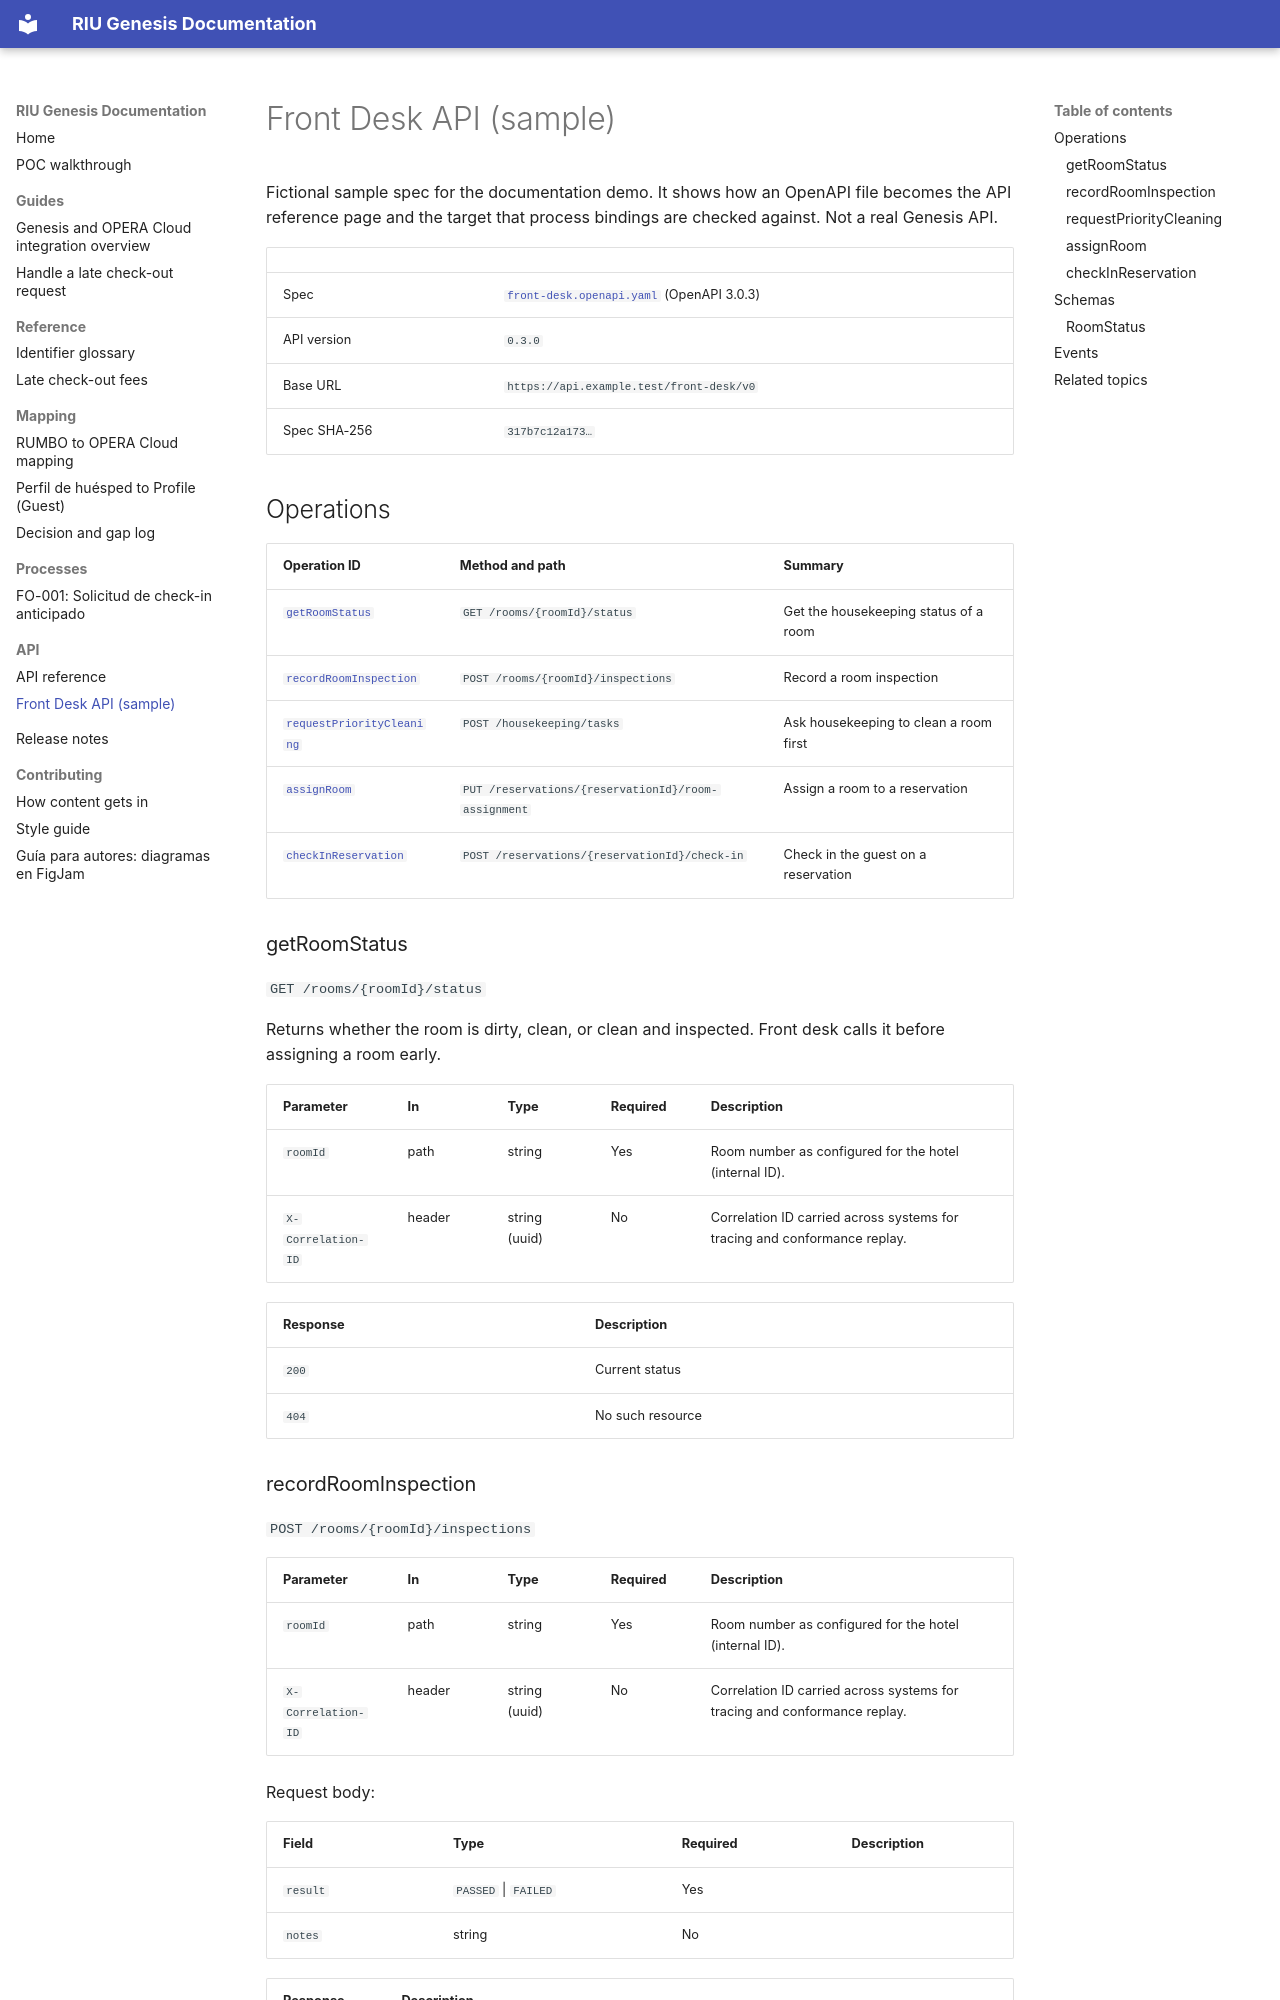

repository: shawndale-glitch/riu-docs-demo · page: api/front-desk/index.html · generator: mkdocs

# Front Desk API (sample)

Fictional sample spec for the documentation demo. It shows how an OpenAPI file becomes the API reference page and the target that process bindings are checked against. Not a real Genesis API.

<!-- generated:start api (tooling/api_render.py; edit the spec, not this block) -->

| | |
|---|---|
| Spec | [`front-desk.openapi.yaml`](../api/specs/front-desk.openapi.yaml) (OpenAPI 3.0.3) |
| API version | `0.3.0` |
| Base URL | `https://api.example.test/front-desk/v0` |
| Spec SHA-256 | `317b7c12a173…` |

## Operations

| Operation ID | Method and path | Summary |
|---|---|---|
| [`getRoomStatus`](#getroomstatus) | `GET /rooms/{roomId}/status` | Get the housekeeping status of a room |
| [`recordRoomInspection`](#recordroominspection) | `POST /rooms/{roomId}/inspections` | Record a room inspection |
| [`requestPriorityCleaning`](#requestprioritycleaning) | `POST /housekeeping/tasks` | Ask housekeeping to clean a room first |
| [`assignRoom`](#assignroom) | `PUT /reservations/{reservationId}/room-assignment` | Assign a room to a reservation |
| [`checkInReservation`](#checkinreservation) | `POST /reservations/{reservationId}/check-in` | Check in the guest on a reservation |

### getRoomStatus

`GET /rooms/{roomId}/status`

Returns whether the room is dirty, clean, or clean and inspected. Front desk calls it before assigning a room early.

| Parameter | In | Type | Required | Description |
|---|---|---|---|---|
| `roomId` | path | string | Yes | Room number as configured for the hotel (internal ID). |
| `X-Correlation-ID` | header | string (uuid) | No | Correlation ID carried across systems for tracing and conformance replay. |

| Response | Description |
|---|---|
| `200` | Current status |
| `404` | No such resource |
